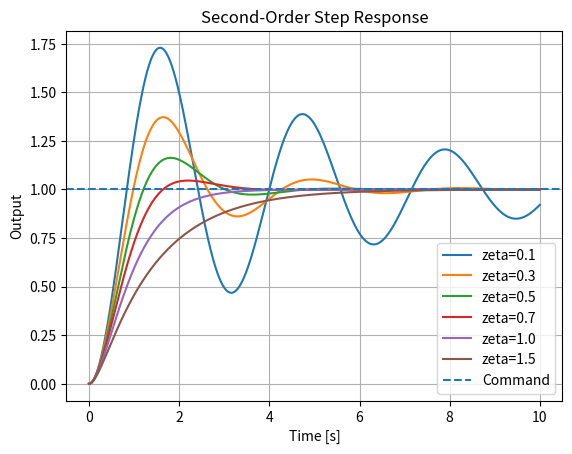

Source code (Python):
"""
Project: Second-Order System Playground
Purpose:
This script simulates the step response of a **second-order system**, often used to model the dynamics of systems like springs, oscillators, and robotic actuators. It explores how the **damping ratio** (\( \zeta \)), **natural frequency** (\( \omega_n \)), and overshoot affect system behavior, providing insights into system stability and performance.

Key Concepts:
- **Damping Ratio** (\( \zeta \)): Determines whether the system is underdamped, critically damped, or overdamped.
- **Natural Frequency** (\( \omega_n \)): Defines the frequency of oscillation for the system without damping.
- **Overshoot**: Measures how much the system overshoots its steady-state value before settling.

Applications:
Second-order systems are common in engineering and robotics, with applications in:
- Spring-mass-damper systems.
- Electrical circuits (e.g., RLC circuits).
- Control systems, such as PID controller design.
"""

# Import necessary libraries
import numpy as np  # For numerical computations
import matplotlib.pyplot as plt  # For visualization of the system's response

# Function to simulate the step response of a second-order system
def simulate_second_order(zeta, omega_n, t_end=10.0, dt=0.001):
    """
    Simulates the step response of a second-order system.

    Parameters:
        zeta (float): The damping ratio (\( \zeta \)), which determines the system's damping behavior.
        omega_n (float): The natural frequency (\( \omega_n \)) in rad/s.
        t_end (float): Simulation time duration in seconds (default: 10s).
        dt (float): Simulation time step in seconds (default: 0.001s).

    Returns:
        t (ndarray): Time vector of the simulation.
        x (ndarray): System response over time (output of the system).
    """
    # Generate the time vector
    t = np.arange(0, t_end, dt)

    # Initialize output (x) and derivative (v) variables
    x = np.zeros_like(t)  # Position or output of the system
    v = np.zeros_like(t)  # Velocity of the system

    # Input step value (reference)
    r = 1.0

    # Simulate the system using Euler's method
    for k in range(1, len(t)):
        a = omega_n**2 * (r - x[k - 1]) - 2 * zeta * omega_n * v[k - 1]  # Acceleration
        v[k] = v[k - 1] + a * dt  # Update velocity
        x[k] = x[k - 1] + v[k] * dt  # Update position (output)

    return t, x

# Main function to visualize the second-order step response
def main():
    """
    Visualizes the step response of second-order systems for various damping ratios (\( \zeta \)).
    Shows how different damping characteristics affect system behavior.
    """
    # Simulate a second-order step response for various damping ratios
    for zeta in [0.1, 0.3, 0.5, 0.7, 1.0, 1.5]:  # Range of damping ratios
        t, y = simulate_second_order(zeta, omega_n=2.0)  # Use a natural frequency of 2 rad/s
        plt.plot(t, y, label=f"zeta={zeta}")  # Plot the response for each damping ratio

    # Add reference lines and annotations
    plt.axhline(1.0, linestyle="--", label="Command")  # Reference line for steady-state value
    plt.title("Second-Order Step Response")  # Add plot title
    plt.xlabel("Time [s]")  # Label for the x-axis
    plt.ylabel("Output")  # Label for the y-axis
    plt.grid(True)  # Add gridlines for clarity
    plt.legend()  # Add legend to identify damping ratios
    plt.show()  # Display the plot

# Entry point: Run the visualization
if __name__ == "__main__":
    main()
